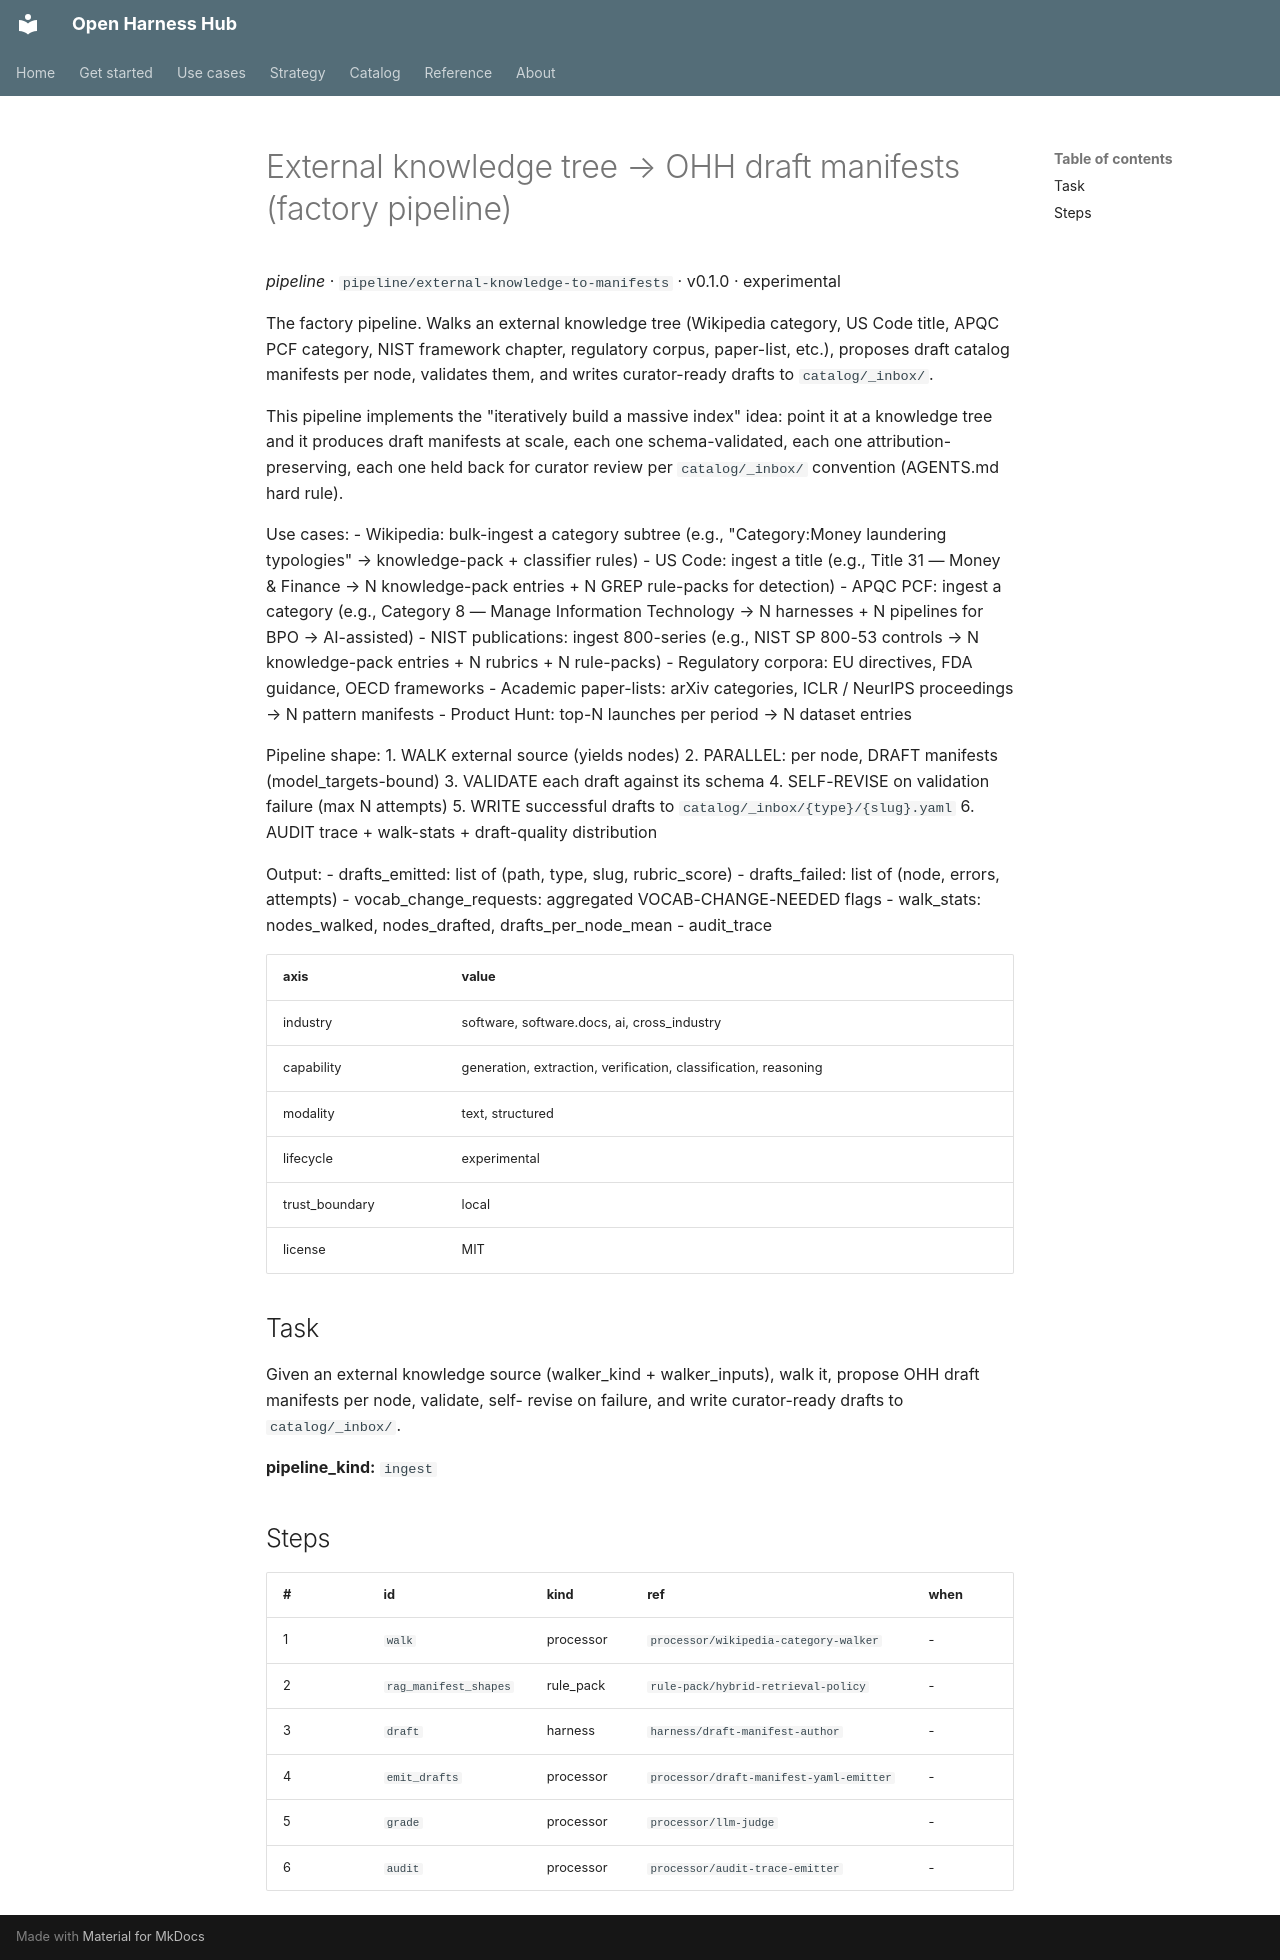

repository: Amarel-Taylor-Scott/open-harness-hub · page: catalog/pipeline_external-knowledge-to-manifests/index.html · generator: mkdocs

# External knowledge tree → OHH draft manifests (factory pipeline)

*pipeline* · `pipeline/external-knowledge-to-manifests` · v0.1.0 · experimental

The factory pipeline. Walks an external knowledge tree (Wikipedia
category, US Code title, APQC PCF category, NIST framework
chapter, regulatory corpus, paper-list, etc.), proposes draft
catalog manifests per node, validates them, and writes
curator-ready drafts to `catalog/_inbox/`.

This pipeline implements the "iteratively build a massive index"
idea: point it at a knowledge tree and it produces draft
manifests at scale, each one schema-validated, each one
attribution-preserving, each one held back for curator review
per `catalog/_inbox/` convention (AGENTS.md hard rule).

Use cases:
 - Wikipedia: bulk-ingest a category subtree (e.g., "Category:Money
   laundering typologies" → knowledge-pack + classifier rules)
 - US Code: ingest a title (e.g., Title 31 — Money & Finance →
   N knowledge-pack entries + N GREP rule-packs for detection)
 - APQC PCF: ingest a category (e.g., Category 8 — Manage Information
   Technology → N harnesses + N pipelines for BPO → AI-assisted)
 - NIST publications: ingest 800-series (e.g., NIST SP 800-53 controls
   → N knowledge-pack entries + N rubrics + N rule-packs)
 - Regulatory corpora: EU directives, FDA guidance, OECD frameworks
 - Academic paper-lists: arXiv categories, ICLR / NeurIPS proceedings
   → N pattern manifests
 - Product Hunt: top-N launches per period → N dataset entries

Pipeline shape:
 1. WALK external source (yields nodes)
 2. PARALLEL: per node, DRAFT manifests (model_targets-bound)
 3. VALIDATE each draft against its schema
 4. SELF-REVISE on validation failure (max N attempts)
 5. WRITE successful drafts to `catalog/_inbox/{type}/{slug}.yaml`
 6. AUDIT trace + walk-stats + draft-quality distribution

Output:
 - drafts_emitted: list of (path, type, slug, rubric_score)
 - drafts_failed: list of (node, errors, attempts)
 - vocab_change_requests: aggregated VOCAB-CHANGE-NEEDED flags
 - walk_stats: nodes_walked, nodes_drafted, drafts_per_node_mean
 - audit_trace

| axis | value |
|---|---|
| industry | software, software.docs, ai, cross_industry |
| capability | generation, extraction, verification, classification, reasoning |
| modality | text, structured |
| lifecycle | experimental |
| trust_boundary | local |
| license | MIT |



## Task

Given an external knowledge source (walker_kind + walker_inputs),
walk it, propose OHH draft manifests per node, validate, self-
revise on failure, and write curator-ready drafts to
`catalog/_inbox/`.

**pipeline_kind:** `ingest`

## Steps

| # | id | kind | ref | when |
|---|---|---|---|---|
| 1 | `walk` | processor | `processor/wikipedia-category-walker` | - |
| 2 | `rag_manifest_shapes` | rule_pack | `rule-pack/hybrid-retrieval-policy` | - |
| 3 | `draft` | harness | `harness/draft-manifest-author` | - |
| 4 | `emit_drafts` | processor | `processor/draft-manifest-yaml-emitter` | - |
| 5 | `grade` | processor | `processor/llm-judge` | - |
| 6 | `audit` | processor | `processor/audit-trace-emitter` | - |
